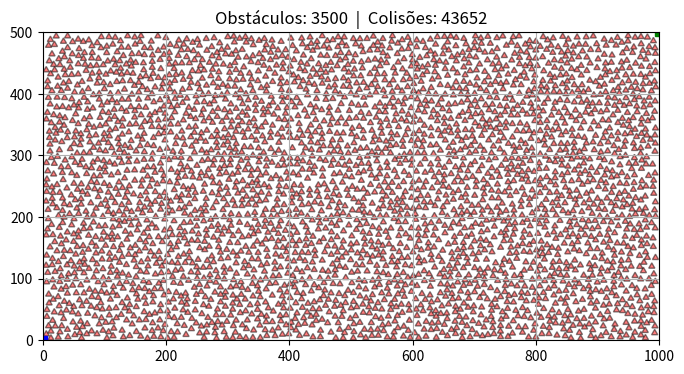

Write Python code to recreate this figure.
import matplotlib.pyplot as plt  # type: ignore
import numpy as np  # type: ignore
import random
from typing import Dict, List, Tuple
from dataclasses import dataclass

# ===== PARÂMETROS DO MAPA =====
LARGURA = 1000               # Largura do mapa (eixo X)
ALTURA = 500                # Altura do mapa (eixo Y)
QUANTIDADE_OBSTACULOS = 3500  # Quantos triângulos tentar inserir
LADO_TRIANGULO = 10         # Tamanho do lado de cada triângulo equilátero

EPS = 1e-9  # Margem de tolerância para comparações com ponto flutuante


# ===== ESTRUTURA DE DADOS =====

@dataclass(unsafe_hash=True)
class Triangulo:
    """Representa um triângulo com 3 vértices (tuplas x, y)."""
    v1: tuple
    v2: tuple
    v3: tuple

    def vertices(self):
        """Retorna os 3 vértices como lista."""
        return [self.v1, self.v2, self.v3]

    def arestas(self):
        """Retorna as 3 arestas como pares de vértices: [(v1,v2), (v2,v3), (v3,v1)]."""
        vs = self.vertices()
        return [(vs[i], vs[(i + 1) % 3]) for i in range(3)]


# ===== CLASSE PRINCIPAL =====

class MapaVisibilidade:

    def __init__(self, largura, altura):
        self.largura = largura
        self.altura = altura
        self.obstaculos = []
        self.quant_colisoes = 0
        self.quant_inseridos = 0

        # Otimização: Grid para Particionamento Espacial (Spatial Hashing)
        self.tamanho_celula = LADO_TRIANGULO * 2
        self.grid: Dict[Tuple[int, int], List[Triangulo]] = {} # Dicionário que mapeia coordenadas de células para listas de triângulos que ocupam essas células

    # =========================================================
    # 1. GERAÇÃO DE TRIÂNGULOS EQUILÁTEROS
    # =========================================================

    def gerar_triangulo(self, cx, cy, lado):
        """
        Cria um triângulo equilátero centrado em (cx, cy).
        A ponta aponta para cima (eixo Y positivo).
        """
        altura = (lado * np.sqrt(3)) / 2  # Altura do triângulo equilátero

        ponta_superior = (cx, cy + (2 / 3) * altura)
        base_esquerda  = (cx - lado / 2, cy - altura / 3)
        base_direita   = (cx + lado / 2, cy - altura / 3)

        return Triangulo(ponta_superior, base_esquerda, base_direita)

    # =========================================================
    # 2. FILTRO RÁPIDO — BOUNDING BOX (Caixa Envolvente)
    # =========================================================

    def bounding_box(self, tri):
        """Retorna o menor retângulo que envolve o triângulo: (minX, maxX, minY, maxY)."""
        xs = [v[0] for v in tri.vertices()]
        ys = [v[1] for v in tri.vertices()]
        return min(xs), max(xs), min(ys), max(ys)

    def bbox_colidem(self, tri1, tri2):
        """
        Verifica se as caixas envolventes (bounding boxes) se sobrepõem.
        Se NÃO se sobrepõem, é impossível os triângulos colidirem.
        """
        minx1, maxx1, miny1, maxy1 = self.bounding_box(tri1)
        minx2, maxx2, miny2, maxy2 = self.bounding_box(tri2)

        # Se qualquer condição for verdadeira, estão separados
        return not (
            maxx1 < minx2 or  # tri1 totalmente à esquerda de tri2
            maxx2 < minx1 or  # tri2 totalmente à esquerda de tri1
            maxy1 < miny2 or  # tri1 totalmente abaixo de tri2
            maxy2 < miny1     # tri2 totalmente abaixo de tri1
        )

    # =========================================================
    # 3. FILTRO PRECISO — GEOMETRIA COMPUTACIONAL
    # =========================================================

    def orientacao(self, A, B, C):
        """
        Calcula o produto vetorial 2D dos vetores AB e AC.
        Retorna:
          > 0  →  C está à ESQUERDA da reta A→B
          < 0  →  C está à DIREITA da reta A→B
          = 0  →  A, B e C são colineares (na mesma reta)
        """
        return (B[0] - A[0]) * (C[1] - A[1]) - (B[1] - A[1]) * (C[0] - A[0])

    def ponto_no_segmento(self, A, B, P):
        """
        Verifica se o ponto P (já sabido colinear com A e B)
        está dentro do retângulo delimitado pelo segmento AB.
        """
        return (
            min(A[0], B[0]) <= P[0] <= max(A[0], B[0]) and
            min(A[1], B[1]) <= P[1] <= max(A[1], B[1])
        )

    def ponto_dentro_triangulo(self, P, tri):
        """
        Verifica se o ponto P está dentro do triângulo usando
        o método dos semi-planos (3 testes de orientação).
        Se P estiver sempre do mesmo lado das 3 arestas, está dentro.
        """
        A, B, C = tri.vertices()

        d1 = self.orientacao(A, B, P)
        d2 = self.orientacao(B, C, P)
        d3 = self.orientacao(C, A, P)

        tem_negativo = (d1 < -EPS) or (d2 < -EPS) or (d3 < -EPS)
        tem_positivo = (d1 > EPS) or (d2 > EPS) or (d3 > EPS)

        # Se tem sinais misturados, P está fora do triângulo
        return not (tem_negativo and tem_positivo)

    def segmentos_cruzam(self, A, B, C, D):
        """
        Verifica se o segmento AB cruza o segmento CD.
        Usa orientação para determinar se os pontos estão
        em lados opostos de cada reta.
        """
        d1 = self.orientacao(A, B, C)
        d2 = self.orientacao(A, B, D)
        d3 = self.orientacao(C, D, A)
        d4 = self.orientacao(C, D, B)

        # Caso geral: pontos em lados opostos (sinais trocados)
        if (d1 * d2 < 0) and (d3 * d4 < 0):
            return True

        # Casos especiais: ponto colinear encostando no segmento
        if abs(d1) < EPS and self.ponto_no_segmento(A, B, C): # Se o ponto C estiver colinear com A e B
            return True
        if abs(d2) < EPS and self.ponto_no_segmento(A, B, D): # Se o ponto D estiver colinear com A e B
            return True
        if abs(d3) < EPS and self.ponto_no_segmento(C, D, A): # Se o ponto A estiver colinear com C e D
            return True
        if abs(d4) < EPS and self.ponto_no_segmento(C, D, B): # Se o ponto B estiver colinear com C e D
            return True

        return False

    def triangulos_colidem(self, tri1, tri2):
        """
        Verifica colisão real entre dois triângulos em 3 etapas:
        1. Algum vértice de tri1 está dentro de tri2?
        2. Algum vértice de tri2 está dentro de tri1?
        3. Alguma aresta de tri1 cruza alguma aresta de tri2?
        """
        # Etapa 1: vértices de tri1 dentro de tri2
        for vertice in tri1.vertices():
            if self.ponto_dentro_triangulo(vertice, tri2):
                return True

        # Etapa 2: vértices de tri2 dentro de tri1
        for vertice in tri2.vertices():
            if self.ponto_dentro_triangulo(vertice, tri1):
                return True

        # Etapa 3: cruzamento de arestas (caso "Estrela de Davi")
        for a1, b1 in tri1.arestas():
            for a2, b2 in tri2.arestas():
                if self.segmentos_cruzam(a1, b1, a2, b2):
                    return True

        return False

    # =========================================================
    # 4. ORQUESTRAÇÃO — INSERÇÃO DE OBSTÁCULOS ALEATÓRIOS
    # =========================================================

    def obter_celulas(self, tri: Triangulo) -> List[Tuple[int, int]]:
        """Retorna uma lista contendo as coordenadas das células do grid que este triângulo ocupa."""
        minx, maxx, miny, maxy = self.bounding_box(tri)
        
        celula_min_x = int(minx // self.tamanho_celula)
        celula_max_x = int(maxx // self.tamanho_celula)
        celula_min_y = int(miny // self.tamanho_celula)
        celula_max_y = int(maxy // self.tamanho_celula)
        
        celulas = []
        for x in range(celula_min_x, celula_max_x + 1):
            for y in range(celula_min_y, celula_max_y + 1):
                celulas.append((x, y))
        return celulas

    def _colide_com_algum_obstaculo(self, novo: Triangulo, celulas_novo: List[Tuple[int, int]]) -> bool:
        """Verifica colisão focando APENAS nos vizinhos que habitam as mesmas áreas no grid."""
        candidatos_a_colisao = set()
        
        # Pega todos os obstáculos que dividem as mesmas células do grid
        for celula in celulas_novo:
            if celula in self.grid:
                candidatos_a_colisao.update(self.grid[celula])
                
        # Testa a colisão apenas contra esse pequeno grupo
        for obstaculo in candidatos_a_colisao:
            # Filtro rápido: se as caixas não se tocam, pula
            if not self.bbox_colidem(novo, obstaculo):
                continue
            # Filtro preciso: verifica colisão real dos triângulos
            if self.triangulos_colidem(novo, obstaculo):
                self.quant_colisoes += 1
                return True
        return False

    def adicionar_obstaculos_aleatorios(self, qtd, lado):
        """
        Tenta inserir 'qtd' triângulos aleatórios no mapa.
        Para cada triângulo, sorteia posições até encontrar
        uma que não colida com nenhum obstáculo já existente.
        """
        margem_x = (lado / 2) + EPS                         # Extensão horizontal do triângulo
        margem_y_topo = (lado / np.sqrt(3)) + EPS           # Distância do centro à ponta de cima
        margem_y_base = (lado / (2 * np.sqrt(3))) + EPS     # Distância do centro à base

        for _ in range(qtd):
            for tentativa in range(self.largura * 2):
                cx = random.uniform(margem_x, self.largura - margem_x)          # Sorteia a coordenada x do centro do triângulo
                cy = random.uniform(margem_y_base, self.altura - margem_y_topo) # Sorteia a coordenada y do centro do triângulo
                novo = self.gerar_triangulo(cx, cy, lado)                       # Gera o triângulo
                
                celulas_novo = self.obter_celulas(novo)

                if not self._colide_com_algum_obstaculo(novo, celulas_novo):    # Verifica se o novo triângulo colide com algum obstáculo existente
                    self.obstaculos.append(novo)                                # Adiciona o novo triângulo à lista de obstáculos
                    self.quant_inseridos += 1                                   # Incrementa o contador de obstáculos inseridos
                    
                    for celula in celulas_novo:                                 # Adiciona o novo triângulo ao grid
                        if celula not in self.grid:                             # Se a célula não existir, cria
                            self.grid[celula] = []                              # Cria a célula 
                        self.grid[celula].append(novo)                          # Adiciona o novo triângulo à célula
                        
                    break

    # =========================================================
    # 5. SAÍDA — PLOTAGEM DO MAPA
    # =========================================================

    def plotar_mapa(self):
        """Desenha o mapa com todos os obstáculos e os pontos de início/fim."""
        fig, ax = plt.subplots(figsize=(8, 4))

        ax.set_xlim(0, self.largura)
        ax.set_ylim(0, self.altura)
        ax.set_aspect('equal')

        # Desenha cada triângulo obstáculo
        for tri in self.obstaculos:
            vs = tri.vertices()
            xs, ys = zip(*(vs + [vs[0]]))
            ax.fill(xs, ys, color="red", alpha=0.5, edgecolor="black")

        # Pontos de referência
        ax.plot(0, 0, 'bs')
        ax.plot(self.largura, self.altura, 'gs')

        plt.title(f"Obstáculos: {len(self.obstaculos)}  |  Colisões: {self.quant_colisoes}")
        plt.grid()
        plt.show()


# ===== EXECUÇÃO =====

mapa = MapaVisibilidade(LARGURA, ALTURA)

mapa.adicionar_obstaculos_aleatorios(
    QUANTIDADE_OBSTACULOS,
    LADO_TRIANGULO
)

mapa.plotar_mapa()

print(f"Colisões detectadas: {mapa.quant_colisoes}")
print(f"Obstáculos inseridos: {mapa.quant_inseridos}")
